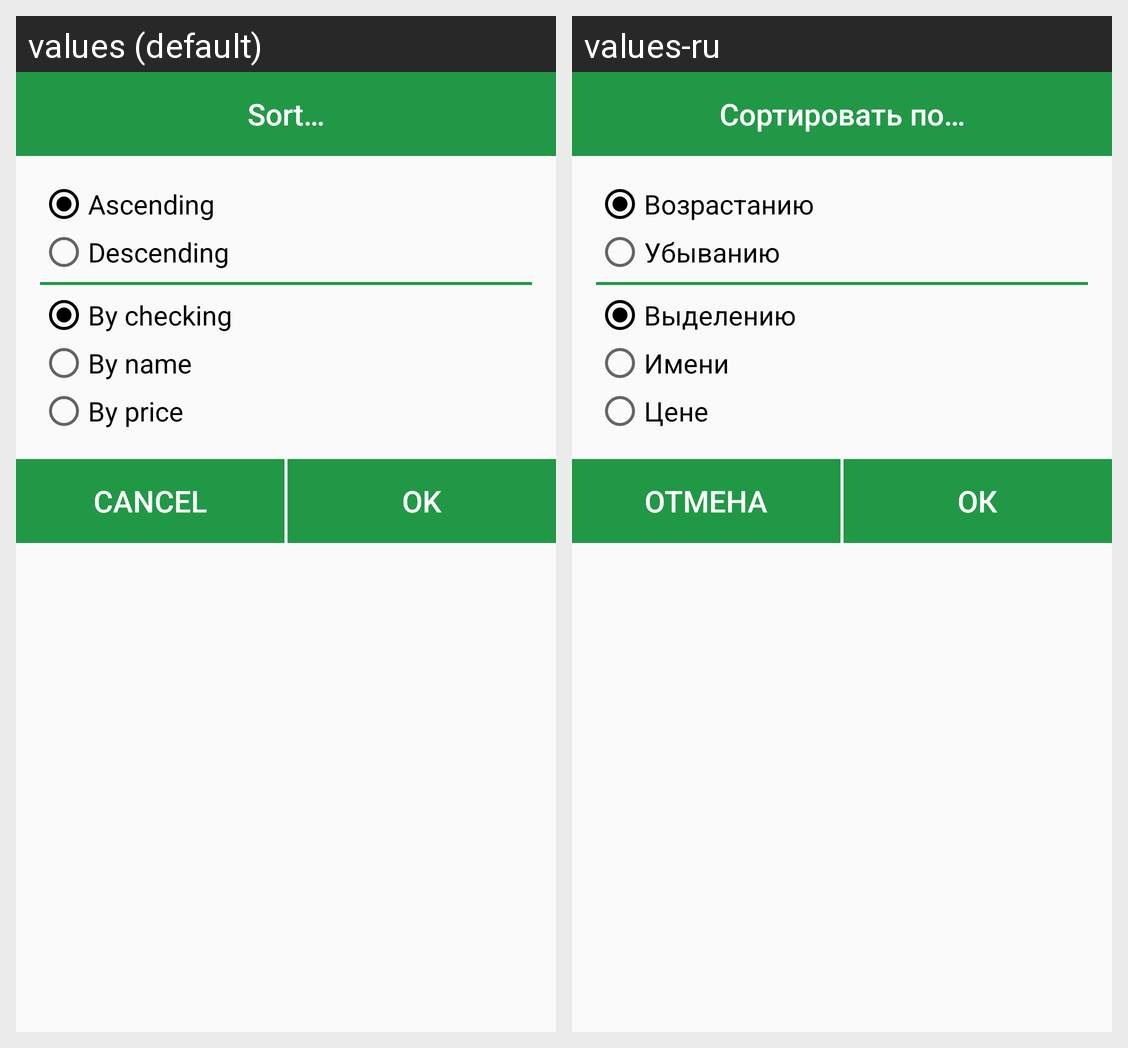

The Android screen above is rendered under two locales of the same app. Produce the string resources it draws, with the default and per-locale values.
Android screen res/layout/dialog_sorting.xml rendered under 2 locales, left to right: values (default), values-ru. Device: Nexus 5 (rendered at 1080×1920; each locale shown at half size, 540×960, under a caption strip naming it); theme AppTheme.
Strings drawn on this screen, with the default value and each locale's value (text and hints the layout hard-codes, and strings that could not be matched under every locale, appear in the picture but are not listed):

dialog_sort_title
  values: Sort…
  values-ru: Сортировать по…

dialog_sort_ascending
  values: Ascending
  values-ru: Возрастанию

dialog_sort_descending
  values: Descending
  values-ru: Убыванию

dialog_sort_byChecking
  values: By checking
  values-ru: Выделению

dialog_sort_byName
  values: By name
  values-ru: Имени

dialog_sort_byPrice
  values: By price
  values-ru: Цене

dialog_cancel_button
  values: CANCEL
  values-ru: ОТМЕНА

dialog_ok_button
  values: OK
  values-ru: ОК
